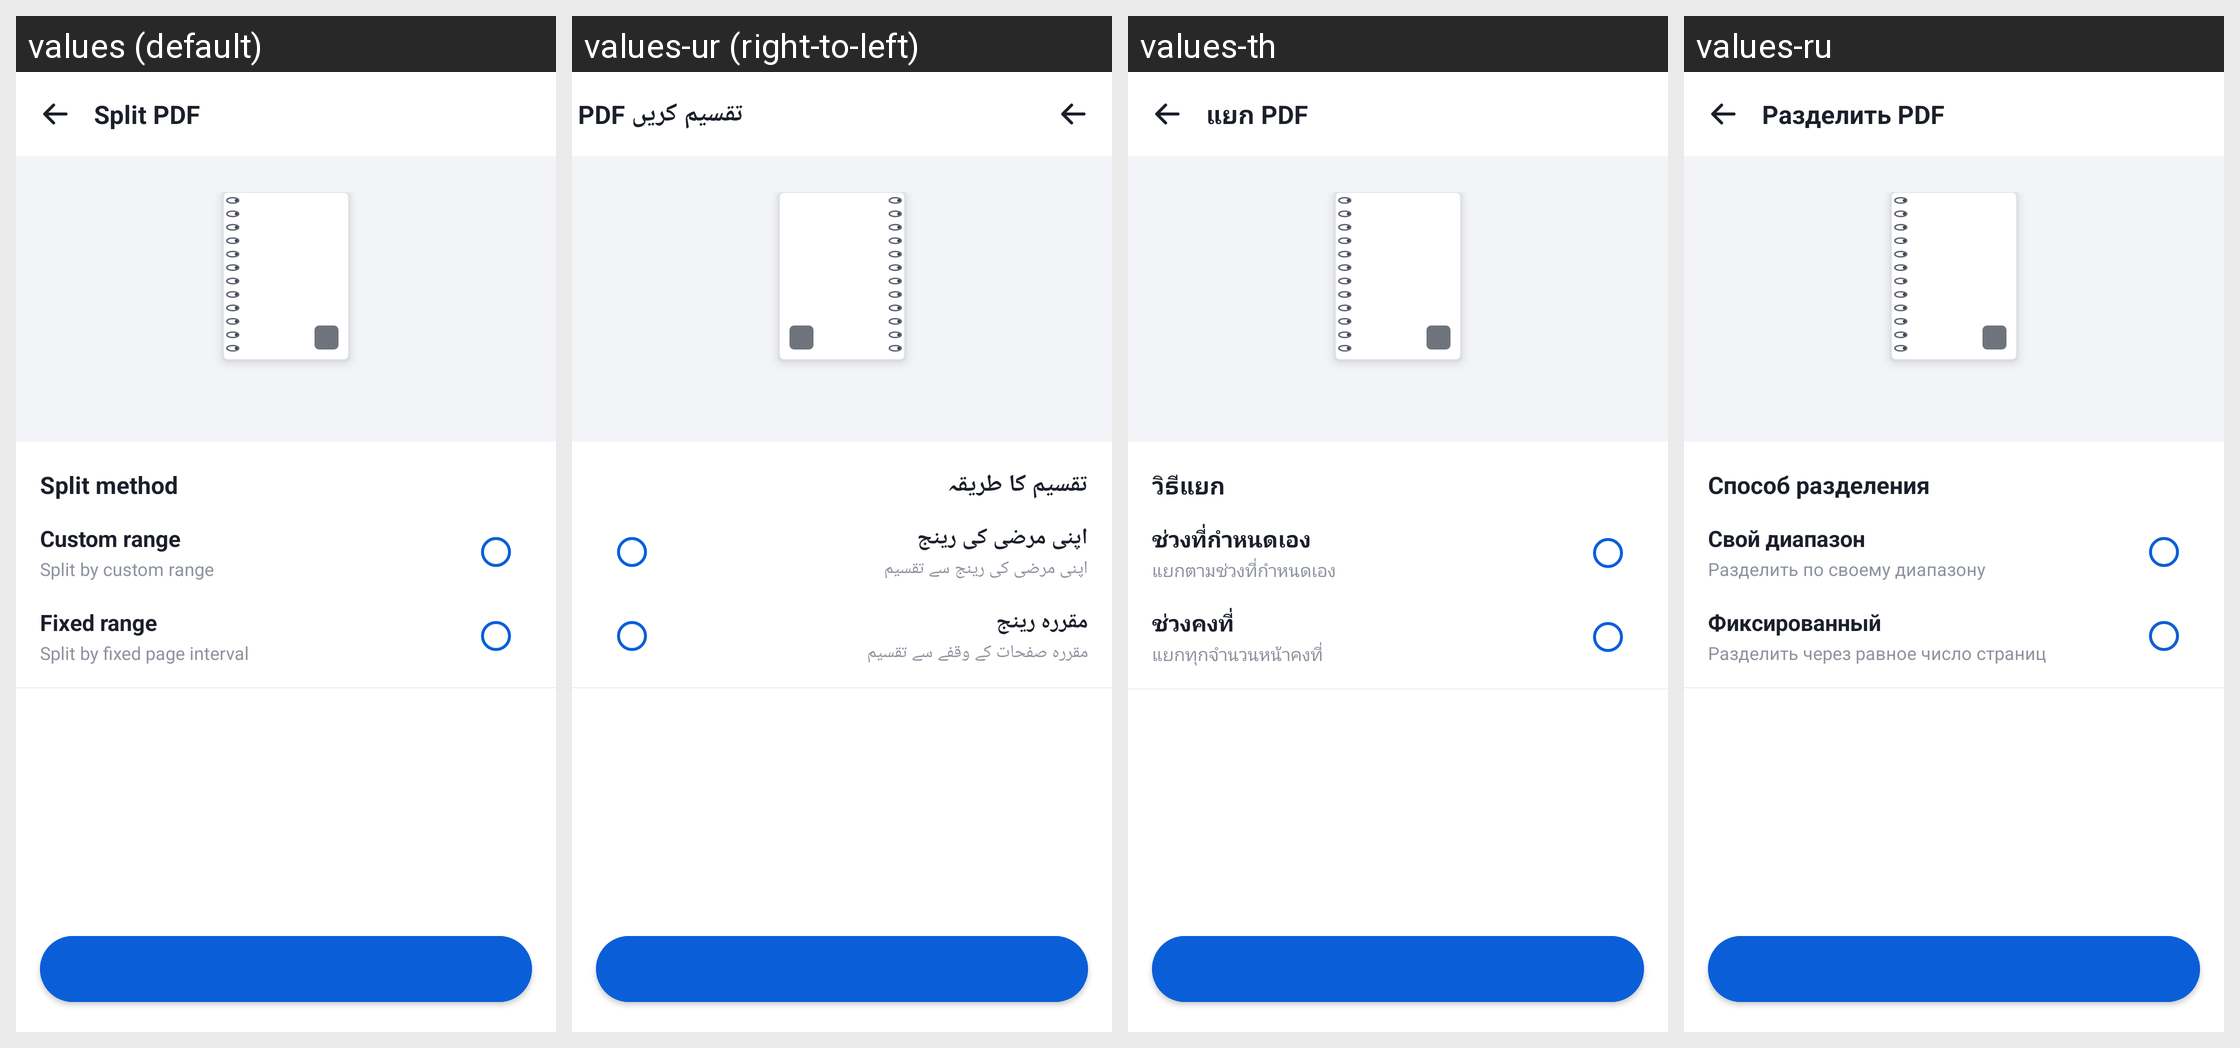

Here is an Android app screen in its default locale and in the app's own translations. Write out the translated-string differences for the strings that appear on this screen.
Android screen res/layout/activity_split_pdf.xml rendered under 4 locales, left to right: values (default), values-ur (right-to-left), values-th, values-ru. Device: Nexus 5 (rendered at 1080×1920; each locale shown at half size, 540×960, under a caption strip naming it); theme Theme.DocReader.WhiteBar.
Other locales in the repository, not shown: values-ar, values-de, values-es, values-fa, values-fr, values-in, values-it, values-ja, values-ko, values-ms, values-pl, values-pt, values-tl, values-tr, values-uk, values-uz, values-vi, values-zh-rCN, values-zh-rTW.
Strings drawn on this screen, with the default value and each locale's value (text and hints the layout hard-codes, and strings that could not be matched under every locale, appear in the picture but are not listed):

tool_split_pdf
  values: Split PDF
  values-ur: PDF تقسیم کریں
  values-th: แยก PDF
  values-ru: Разделить PDF

split_method
  values: Split method
  values-ur: تقسیم کا طریقہ
  values-th: วิธีแยก
  values-ru: Способ разделения

split_custom_range
  values: Custom range
  values-ur: اپنی مرضی کی رینج
  values-th: ช่วงที่กำหนดเอง
  values-ru: Свой диапазон

split_custom_range_sub
  values: Split by custom range
  values-ur: اپنی مرضی کی رینج سے تقسیم
  values-th: แยกตามช่วงที่กำหนดเอง
  values-ru: Разделить по своему диапазону

split_fixed_range
  values: Fixed range
  values-ur: مقررہ رینج
  values-th: ช่วงคงที่
  values-ru: Фиксированный

split_fixed_range_sub
  values: Split by fixed page interval
  values-ur: مقررہ صفحات کے وقفے سے تقسیم
  values-th: แยกทุกจำนวนหน้าคงที่
  values-ru: Разделить через равное число страниц
